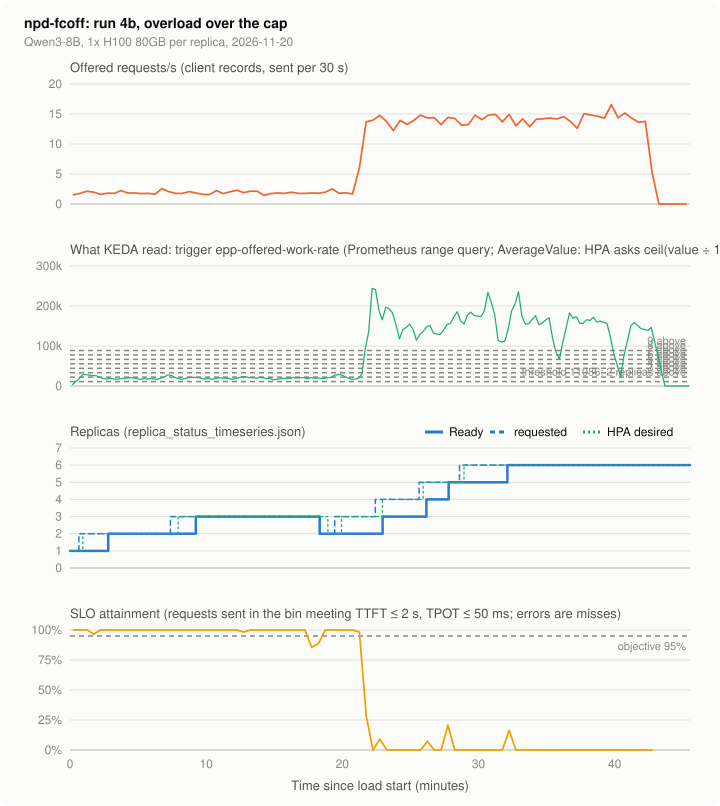

The data file committed next to this chart (first rows):
series, t_s, value, source
offered_req, 15.0, 1.533, client records, sent per 30 s
offered_req, 45.0, 1.767, client records, sent per 30 s
offered_req, 75.0, 2.133, client records, sent per 30 s
offered_req, 105.0, 1.967, client records, sent per 30 s
offered_req, 135.0, 1.6, client records, sent per 30 s
offered_req, 165.0, 1.8, client records, sent per 30 s
offered_req, 195.0, 1.767, client records, sent per 30 s
offered_req, 225.0, 2.233, client records, sent per 30 s
offered_req, 255.0, 1.833, client records, sent per 30 s
offered_req, 285.0, 1.833, client records, sent per 30 s
offered_req, 315.0, 1.733, client records, sent per 30 s
offered_req, 345.0, 1.767, client records, sent per 30 s
offered_req, 375.0, 1.633, client records, sent per 30 s
offered_req, 405.0, 2.567, client records, sent per 30 s
offered_req, 435.0, 2.067, client records, sent per 30 s
offered_req, 465.0, 1.767, client records, sent per 30 s
offered_req, 495.0, 1.767, client records, sent per 30 s
offered_req, 525.0, 2.067, client records, sent per 30 s
offered_req, 555.0, 1.833, client records, sent per 30 s
offered_req, 585.0, 1.6, client records, sent per 30 s
offered_req, 615.0, 1.567, client records, sent per 30 s
offered_req, 645.0, 2.233, client records, sent per 30 s
offered_req, 675.0, 1.733, client records, sent per 30 s
offered_req, 705.0, 2.033, client records, sent per 30 s
offered_req, 735.0, 2.3, client records, sent per 30 s
offered_req, 765.0, 1.9, client records, sent per 30 s
offered_req, 795.0, 2.133, client records, sent per 30 s
offered_req, 825.0, 2.133, client records, sent per 30 s
offered_req, 855.0, 1.433, client records, sent per 30 s
offered_req, 885.0, 1.733, client records, sent per 30 s
offered_req, 915.0, 1.833, client records, sent per 30 s
offered_req, 945.0, 1.767, client records, sent per 30 s
offered_req, 975.0, 1.967, client records, sent per 30 s
offered_req, 1005, 1.767, client records, sent per 30 s
offered_req, 1035, 1.767, client records, sent per 30 s
offered_req, 1065, 1.833, client records, sent per 30 s
offered_req, 1095, 1.8, client records, sent per 30 s
offered_req, 1125, 1.967, client records, sent per 30 s
offered_req, 1155, 2.533, client records, sent per 30 s
offered_req, 1185, 1.8, client records, sent per 30 s
offered_req, 1215, 1.867, client records, sent per 30 s
offered_req, 1245, 1.667, client records, sent per 30 s
offered_req, 1275, 6.033, client records, sent per 30 s
offered_req, 1305, 13.7, client records, sent per 30 s
offered_req, 1335, 13.97, client records, sent per 30 s
offered_req, 1365, 14.77, client records, sent per 30 s
offered_req, 1395, 13.73, client records, sent per 30 s
offered_req, 1425, 12.23, client records, sent per 30 s
offered_req, 1455, 13.93, client records, sent per 30 s
offered_req, 1485, 13.27, client records, sent per 30 s
offered_req, 1515, 13.93, client records, sent per 30 s
offered_req, 1545, 14.83, client records, sent per 30 s
offered_req, 1575, 14.33, client records, sent per 30 s
offered_req, 1605, 14.4, client records, sent per 30 s
offered_req, 1635, 13.23, client records, sent per 30 s
offered_req, 1665, 14.43, client records, sent per 30 s
offered_req, 1695, 14.27, client records, sent per 30 s
offered_req, 1725, 13.13, client records, sent per 30 s
offered_req, 1755, 13.23, client records, sent per 30 s
offered_req, 1785, 14.8, client records, sent per 30 s
... 910 more rows
